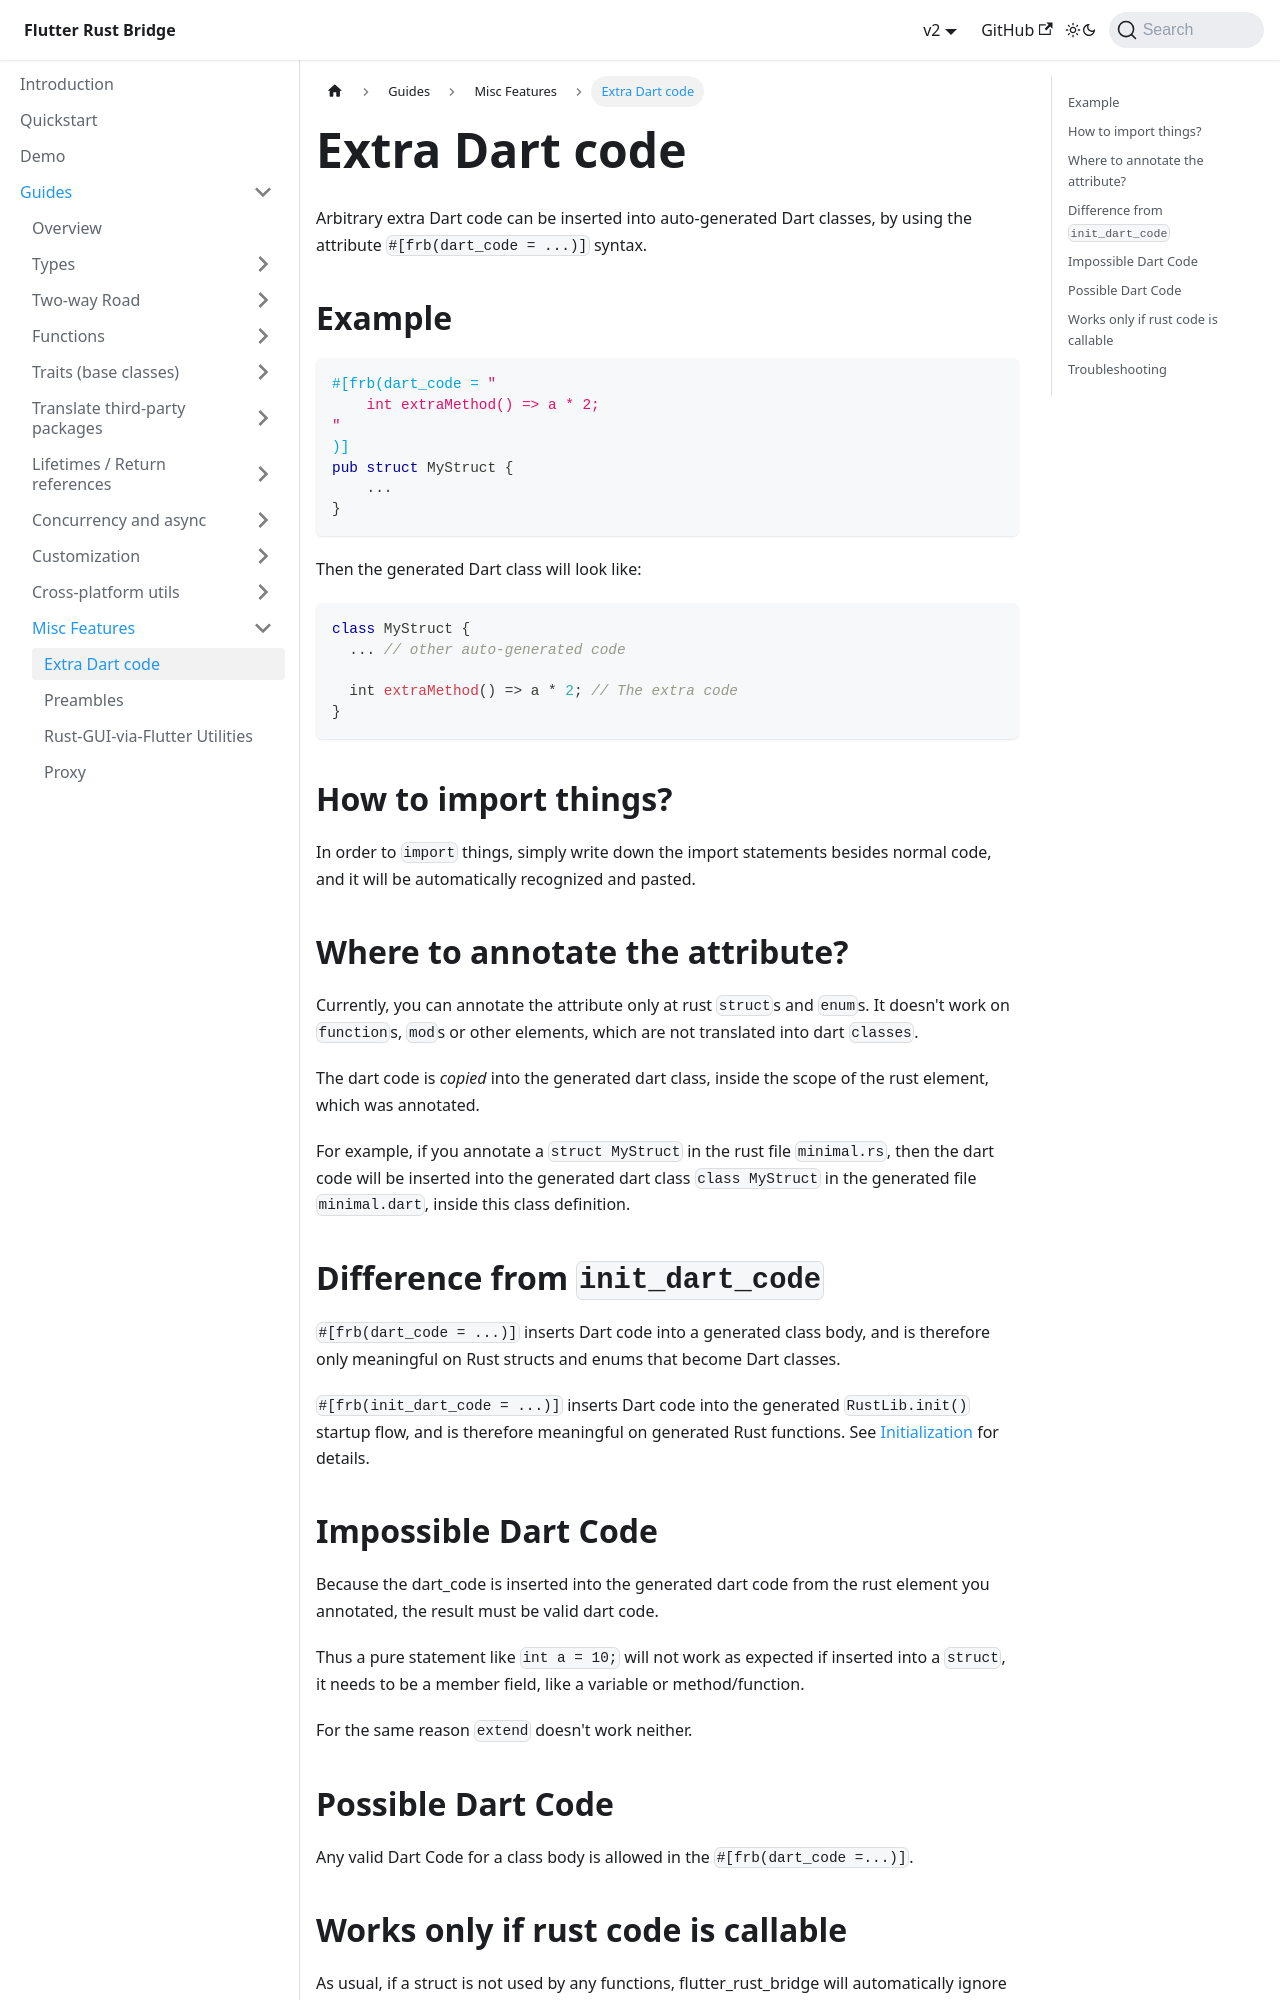

repository: fzyzcjy/flutter_rust_bridge · page: guides/misc-features/dart-code.html · generator: docusaurus

# Extra Dart code

Arbitrary extra Dart code can be inserted into auto-generated Dart classes,
by using the attribute `#[frb(dart_code = ...)]` syntax.

## Example

```rust
#[frb(dart_code = "
    int extraMethod() => a * 2;
"
)]
pub struct MyStruct {
    ...
}
```

Then the generated Dart class will look like:

```dart
class MyStruct {
  ... // other auto-generated code
  
  int extraMethod() => a * 2; // The extra code
}
```

## How to import things?

In order to `import` things, simply write down the import statements besides normal code, and it will be automatically recognized and pasted.

## Where to annotate the attribute?

Currently, you can annotate the attribute only at rust `struct`s and `enum`s.
It doesn't work on `function`s, `mod`s or other elements, which are not translated into dart `classes`.

The dart code is _copied_ into the generated dart class, inside the scope of the rust element, which was annotated.

For example, if you annotate a `struct MyStruct` in the rust file `minimal.rs`, then the dart code will be inserted into the generated dart class `class MyStruct` in the generated file `minimal.dart`, inside this class definition.

## Difference from `init_dart_code`

`#[frb(dart_code = ...)]` inserts Dart code into a generated class body, and is
therefore only meaningful on Rust structs and enums that become Dart classes.

`#[frb(init_dart_code = ...)]` inserts Dart code into the generated
`RustLib.init()` startup flow, and is therefore meaningful on generated Rust
functions. See [Initialization](../how-to/init.md) for details.

## Impossible Dart Code

Because the dart_code is inserted into the generated dart code from the rust element you annotated, the result must be valid dart code.

Thus a pure statement like `int a = 10;` will not work as expected if inserted into a `struct`, it needs to be a member field, like a variable or method/function.

For the same reason `extend` doesn't work neither.

## Possible Dart Code

Any valid Dart Code for a class body is allowed in the `#[frb(dart_code =...)]`.
